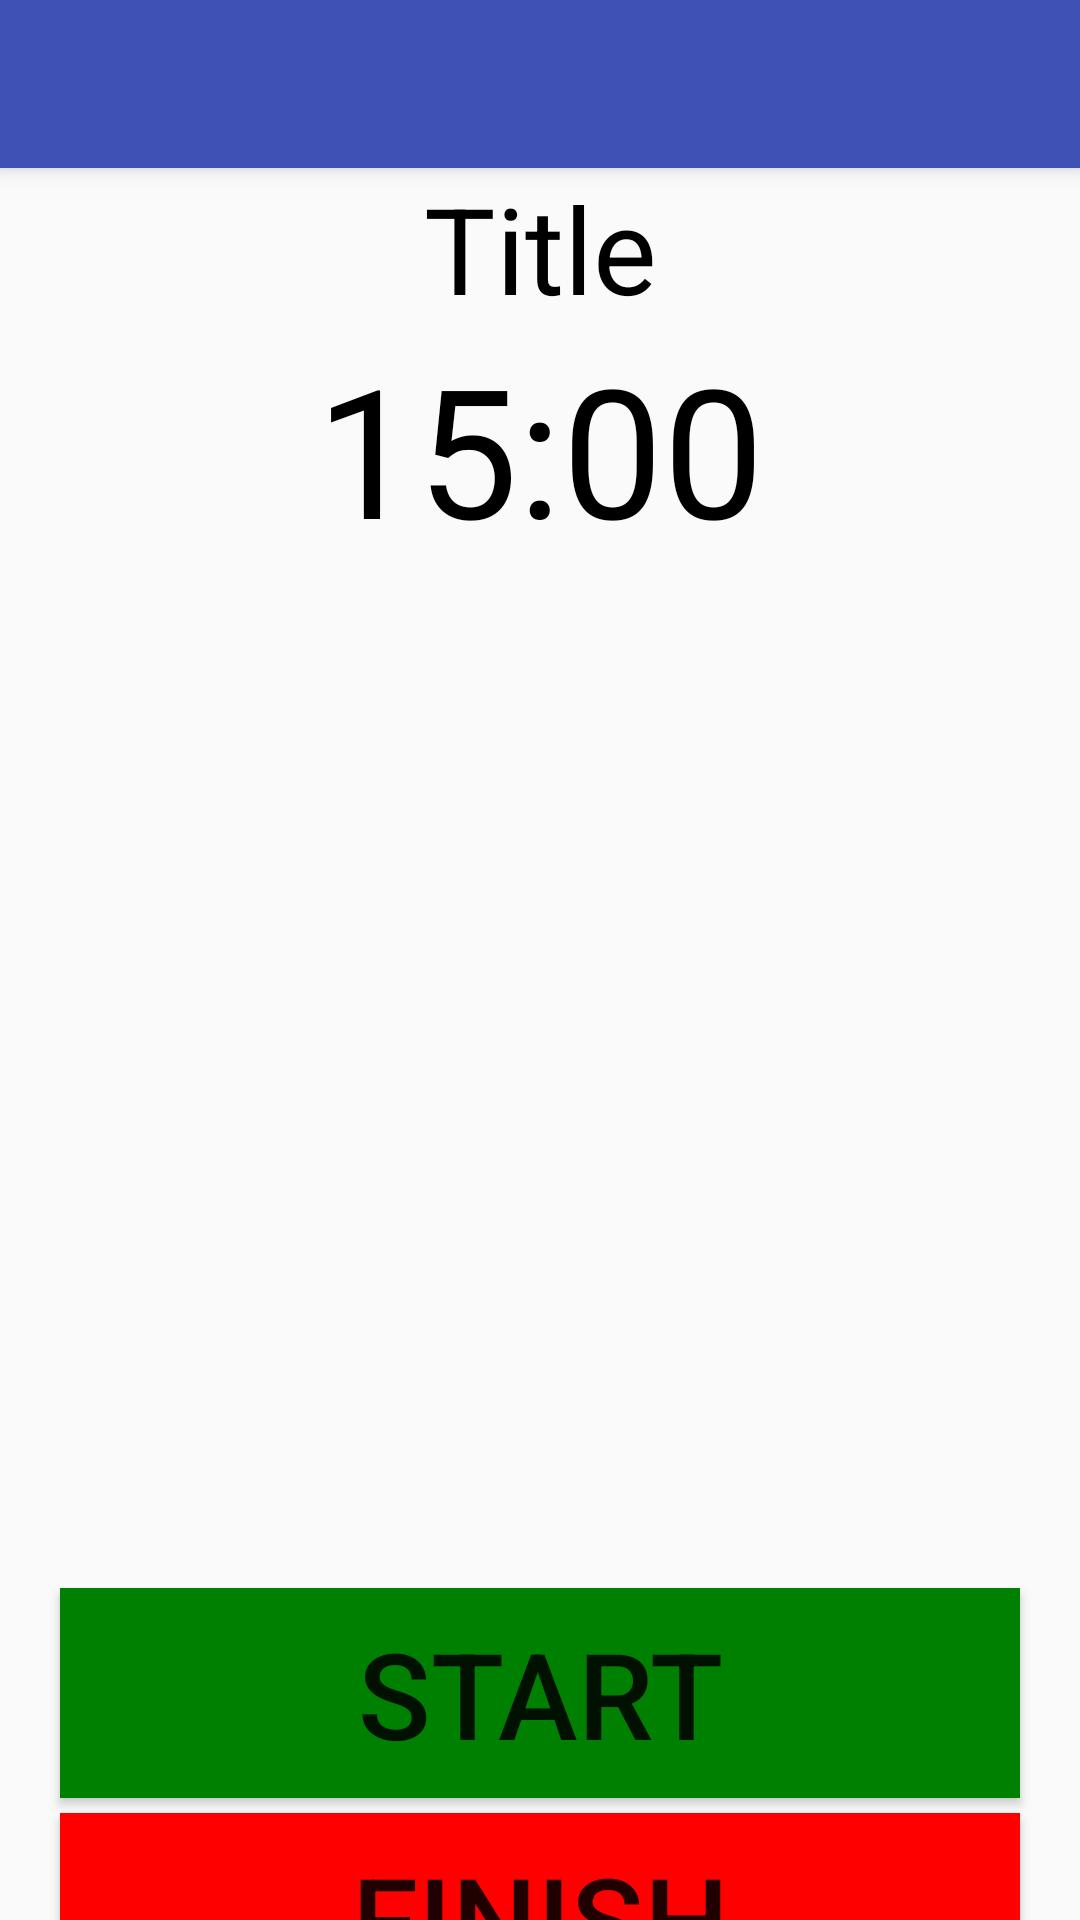

Layout XML and referenced resources for this Android screen:
<!-- AndroidManifest.xml: application theme AppTheme -->
<!-- res/layout/app_bar_nav_start_lesson.xml -->
<?xml version="1.0" encoding="utf-8"?>
<android.support.design.widget.CoordinatorLayout xmlns:android="http://schemas.android.com/apk/res/android"
    xmlns:app="http://schemas.android.com/apk/res-auto"
    xmlns:tools="http://schemas.android.com/tools"
    android:layout_width="match_parent"
    android:layout_height="match_parent"
    tools:context=".lesson_related_activities.NavStartLesson">

    <android.support.design.widget.AppBarLayout
        android:layout_width="match_parent"
        android:layout_height="wrap_content"
        android:theme="@style/AppTheme.AppBarOverlay">

        <android.support.v7.widget.Toolbar
            android:id="@+id/toolbar"
            android:layout_width="match_parent"
            android:layout_height="?attr/actionBarSize"
            android:background="?attr/colorPrimary"
            app:popupTheme="@style/AppTheme.PopupOverlay" />

    </android.support.design.widget.AppBarLayout>

    <include layout="@layout/content_nav_start_lesson" />



</android.support.design.widget.CoordinatorLayout>
<!-- res/layout/content_nav_start_lesson.xml (included above) -->
<?xml version="1.0" encoding="utf-8"?>
<android.support.constraint.ConstraintLayout xmlns:android="http://schemas.android.com/apk/res/android"
    xmlns:app="http://schemas.android.com/apk/res-auto"
    xmlns:tools="http://schemas.android.com/tools"
    android:layout_width="match_parent"
    android:layout_height="match_parent"
    app:layout_behavior="@string/appbar_scrolling_view_behavior"
    tools:context=".lesson_related_activities.NavStartLesson"
    tools:showIn="@layout/app_bar_nav_start_lesson">
    <android.support.v7.widget.LinearLayoutCompat xmlns:android="http://schemas.android.com/apk/res/android"
        xmlns:app="http://schemas.android.com/apk/res-auto"
        xmlns:tools="http://schemas.android.com/tools"
        android:layout_width="match_parent"
        android:layout_height="match_parent"
        tools:context="edu.western.cs.gofetch.lesson_related_activities.StartLesson"
        android:orientation="vertical">

        <TextView
            android:id="@+id/start_lesson_title"
            android:layout_width="match_parent"
            android:layout_height="wrap_content"
            android:textAlignment="center"
            android:text="Title"
            android:textSize="40dp"
            android:textColor="@color/Black"
            />

        <TextView
            android:id="@+id/countdown_text"
            android:layout_width="match_parent"
            android:layout_height="wrap_content"
            android:textAlignment="center"
            android:text="15:00"
            android:textSize="60dp"
            android:textColor="@color/Black"/>
        <LinearLayout
            android:layout_width="match_parent"
            android:layout_height="wrap_content"
            android:orientation="vertical">
            <ScrollView
                android:layout_width="match_parent"
                android:layout_height="300dp"
                android:layout_marginHorizontal="20dp"
                android:layout_marginVertical="20dp"

                >
                <TextView
                    android:id="@+id/info"
                    android:layout_width="match_parent"
                    android:layout_height="match_parent"
                    android:textSize="30dp"
                    />
            </ScrollView>

            <Button
                android:id="@+id/counter_button"
                android:layout_width="match_parent"
                android:layout_height="70dp"
                android:layout_marginHorizontal="20dp"
                android:background="@color/Green"
                android:textAlignment="center"
                android:text="@string/Start"
                android:textSize="40dp"
                android:gravity="center"
                android:layout_marginBottom="5dp"
                />
            <Button
                android:id="@+id/finish_button"
                android:layout_width="match_parent"
                android:layout_height="70dp"
                android:layout_marginHorizontal="20dp"
                android:background="@color/Red"
                android:textAlignment="center"
                android:text="@string/Finish"
                android:textSize="40dp"
                android:gravity="center"
                android:layout_marginBottom="5dp"
                />
        </LinearLayout>

    </android.support.v7.widget.LinearLayoutCompat>

</android.support.constraint.ConstraintLayout>
<!-- resources referenced by this layout -->
<resources>
  <color name="Black">#000000</color>
  <color name="Green">#008000</color>
  <color name="Red">#FF0000</color>
  <string name="Finish">Finish</string>
  <string name="Start">Start</string>
  <style name="AppTheme.AppBarOverlay" parent="ThemeOverlay.AppCompat.Dark.ActionBar" />
  <style name="AppTheme.PopupOverlay" parent="ThemeOverlay.AppCompat.Light" />
  <style name="AppTheme" parent="Theme.AppCompat.Light.NoActionBar">
          
          <item name="colorPrimary">@color/colorPrimary</item>
          <item name="colorPrimaryDark">@color/colorPrimaryDark</item>
          <item name="colorAccent">@color/colorAccent</item>
      </style>
  <color name="colorPrimary">#3F51B5</color>
  <color name="colorPrimaryDark">#303F9F</color>
  <color name="colorAccent">#FF4081</color>
</resources>
